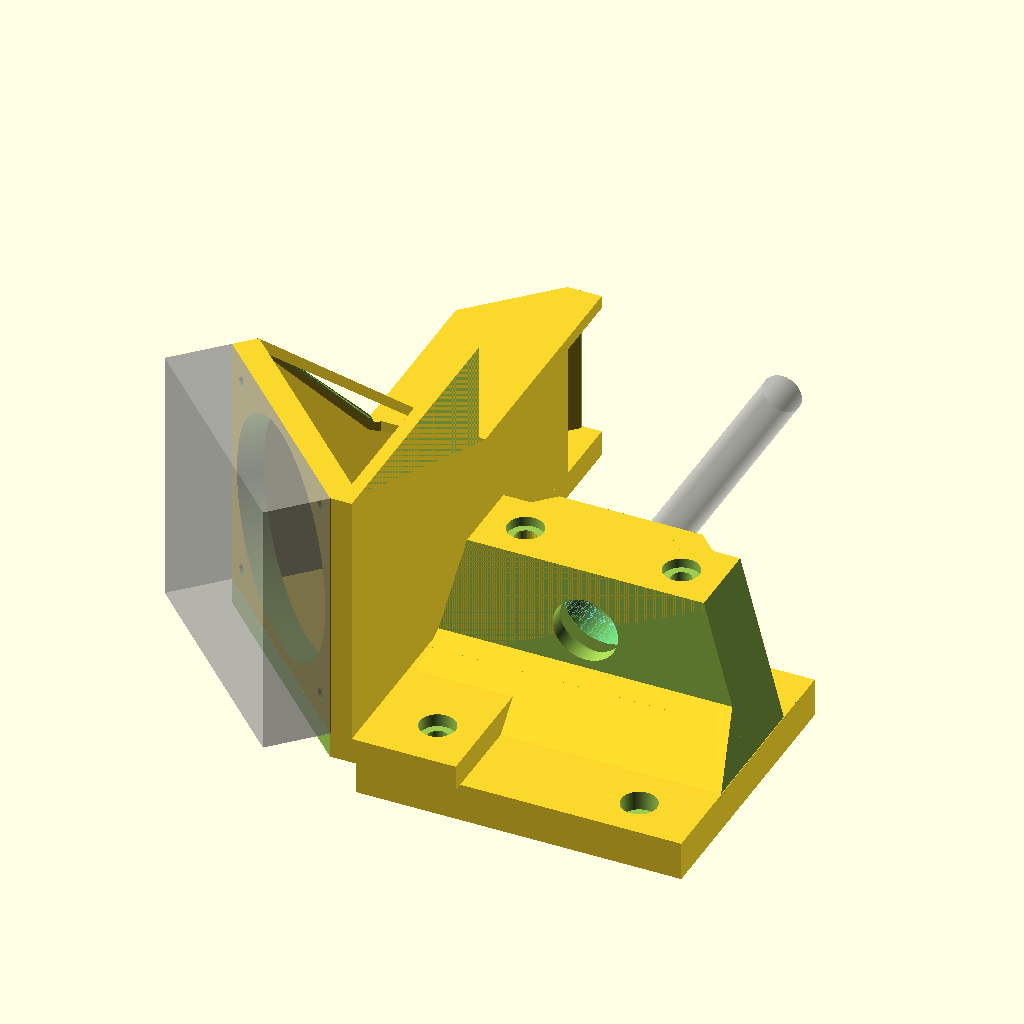
Cell 1 — every parameter at its default value.
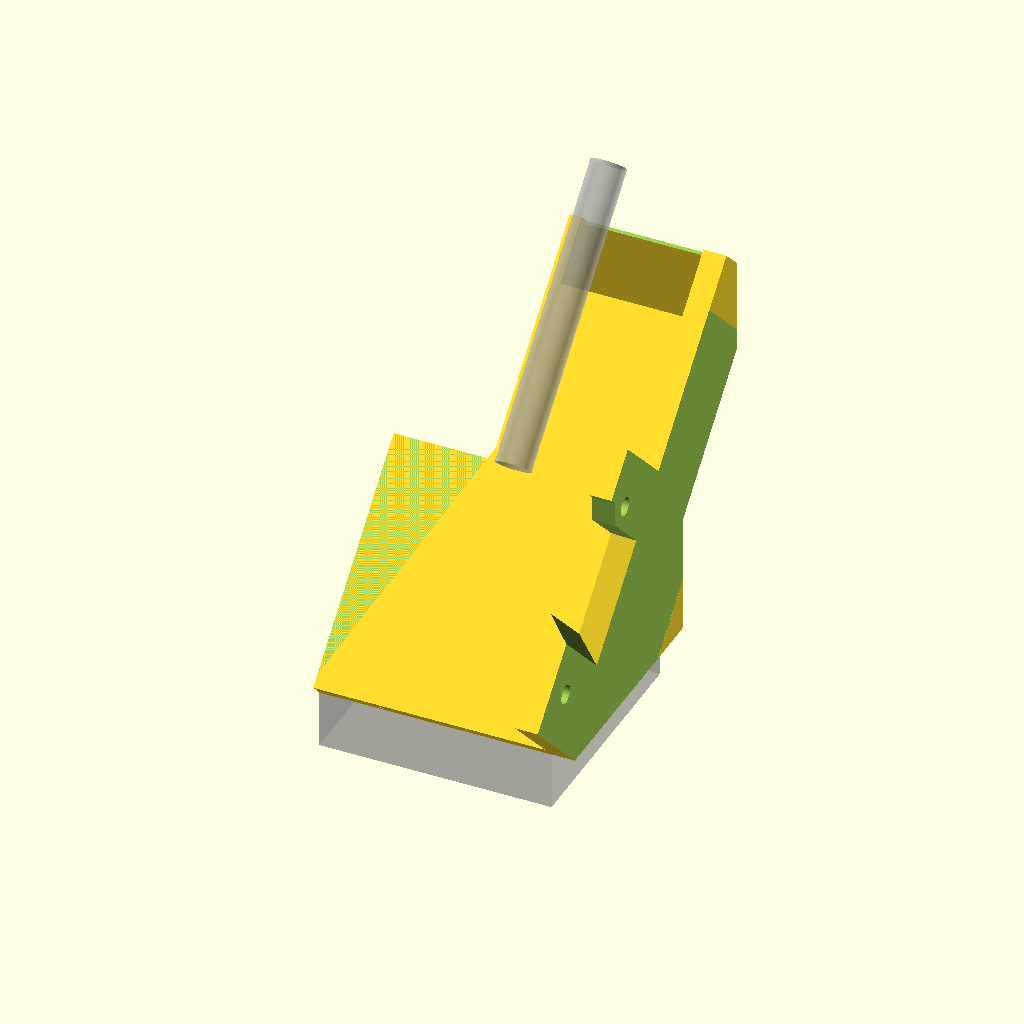
Cell 2 — preview_part set to 4, the other parameters unchanged.
The same orthographic view direction (rotation 55°, 0°, 25°; colour scheme Cornfield) for every cell, with the view re-fitted per cell, so scale and position can differ between cells.
OpenSCAD source file scadFiles/746402/1613880.scad:
// 3up e3d v6 mount

// (c) by dieck, March 2015



// Licensed under the Creative Commons - Attribution-ShareAlike 4.0 International





// What part do you want to view?

preview_part = 3; // [1:Bottom Part,2:Top Part,3: Full Assembly UNUSABLE PRINTED!,4: Fan Duct]



// Use slightly bigger fittings, to counter shrinkage at printing.

oversize = 2; // [0: No, 1: Oversize by 0.2, 2: Oversize by 0.3]



include <MCAD/nuts_and_bolts.scad>;





if (preview_part == 1) {

	bottom_half();

}

if (preview_part == 2) {

	top_half();

} 

if (preview_part == 3) {

	translate([0,0,6]) full_assembly();

    // add fan duct here - full assembly is cut into bottom and top half later on.

    fanduct();

    

} 



if (preview_part == 4) {

	rotate([45,0,0]) rotate([0,-90,0]) fanduct();

    // translate([-30, -8, 18.01]) color([0,0,0,0.25]) cube([60,30,0.1]);

} 





$fn = 360;



module base_plate_with_holes() {

    difference() {

        // base plate

        cube([50,44,6], center=true);

        union() {

            // m3 holes

            translate([-31/2, -31/2, 0]) cylinder(7, r=1.6, center=true);

            translate([+31/2, -31/2, 0]) cylinder(7, r=1.6, center=true);

            translate([-31/2, +31/2, 0]) cylinder(7, r=1.6, center=true);

            translate([+31/2, +31/2, 0]) cylinder(7, r=1.6, center=true);

            

            // screw heads

            translate([-31/2, -31/2, +4/2]) cylinder(4, r=2.75, center=true);

            translate([+31/2, -31/2, +4/2]) cylinder(4, r=2.75, center=true);

            translate([-31/2, +31/2, +4/2]) cylinder(4, r=2.75, center=true);

            translate([+31/2, +31/2, +4/2]) cylinder(4, r=2.75, center=true);

        }

    }

}





module e3dv6_head() {

    

    if (oversize == 2) {

        // e3d v6 assembly

        // oversize prominent parts by 0.3 (& radius 0.3) for easier fit

        union() {

            translate([0, 4, 0]) rotate([90,0,0]) cylinder(4.1, r=8.3);

            translate([0, 4+5.4, 0]) rotate([90,0,0]) cylinder(5.4, r=6.3); // 6 -.2mm left -.2mm right

            translate([0, 4+5.4+3.3, 0]) rotate([90,0,0]) cylinder(3.3, r=8.3);

        

            // for OpenSCAD preview rendering

            color([0,1,1], 0.25) translate([0,15.69,0]) rotate([90,0,0]) cylinder(15.7, r=6.3);

            color([0,1,1], 0.25) translate([0,15.69, 0]) rotate([90,0,0]) cylinder(3, r=8.3);

        }

        

    } else if (oversize == 1) {

        // e3d v6 assembly

        // oversize prominent parts by 0.2 (& radius 0.2) for easier fit

        union() {

            translate([0, 3.9, 0]) rotate([90,0,0]) cylinder(3.9, r=8.2);

            translate([0, 3.9+5.6, 0]) rotate([90,0,0]) cylinder(5.6, r=6.2); // 6 -.2mm left -.2mm right

            translate([0, 3.9+5.6+3.2, 0]) rotate([90,0,0]) cylinder(3.2, r=8.2);

        

            // for OpenSCAD preview rendering

            color([0,1,1], 0.25) translate([0,15.69,0]) rotate([90,0,0]) cylinder(15.7, r=6.2);

            color([0,1,1], 0.25) translate([0,15.69, 0]) rotate([90,0,0]) cylinder(3, r=8.2);

        }

        

    } else {

        

        union() {

            translate([0, 3.7, 0]) rotate([90,0,0]) cylinder(3.7, r=8);

            translate([0, 3.7+6, 0]) rotate([90,0,0]) cylinder(6.0, r=6);

            translate([0, 3.7+6+3, 0]) rotate([90,0,0]) cylinder(3.0, r=8);

        

            // for OpenSCAD preview rendering

            color([0,1,1], 0.25) translate([0,15.69,0]) rotate([90,0,0]) cylinder(15.7, r=6);

            color([0,1,1], 0.25) translate([0,15.69, 0]) rotate([90,0,0]) cylinder(3, r=8);

        }

        

    }

}



module mount_head() {

    // mount head

    difference() {



        union() {

            difference() {

                union() {

                    // big block

                    translate([0,5,(22/2)-1.5]) cube([50, 14, 22+3], center=true);

                    // bottom block

                    // 5 + 14/2 + 3/2 = 13.5

                    translate([0,13.5,9.5]) cube([22, 3, 25], center=true);

                    // 45° angles

                    translate([11,12,9.5]) rotate([0,0,45]) cube([sqrt(18),sqrt(18),25], center=true);

                    translate([-11,12,9.5]) rotate([0,0,45]) cube([sqrt(18),sqrt(18),25], center=true);

                }

                // just a slice off. if I make a thinner head base, I would have to recalculate all distances, and I'm just lazy now ;)

                translate([0,-1.01,12]) cube([50,2,24], center=true);

            }

            

            // 45° hold

            rotate([45,-0.01,0]) cube([50,18,8], center=true);

        }

        

        union() {

            // top hole

            translate([0,0.05,12]) rotate([90,0,0]) cylinder(5.1, r=5, center=true);

            

            translate([0,2.5,12]) e3dv6_head();

            

            // tilted edges

            translate([-25,5,16]) rotate([0,15,0]) cube([10,30,40], center=true);

            translate([25,5,16]) rotate([0,-15,0]) cube([10,30,40], center=true);

            

            // remove 45° part below the base

            translate([0,0,-8]) cube([55,55,10],center=true);



            

        }

    }

}





module full_assembly() {



    difference() {

        union() {

            // again, the translation is me being lazy ;)

            translate([0,0,-6]) base_plate_with_holes();

            mount_head();

        }

        union() {

            // m3 holes

            translate([-12,6,10]) cylinder(40, r=1.6, center=true);

            translate([12,6,10]) cylinder(40, r=1.6, center=true);

            

            // m3 screw head holes

            // 6mm base plate + 22mm mount head = 28mm, leave 1mm at bottom

            // => countersink 2mm for using m3 x 25

            // not visible if displaying only bottom part!

            translate([-12,6,22]) cylinder(3, r=2.75, center=true);

            translate([12,6,22]) cylinder(3, r=2.75, center=true);

    

            // nut holes

            translate([-12, 6, -3.01-6]) nutHole(3);

            translate([-12, 6, -2.01-6]) nutHole(3); // +1mm wiggle space

    

            translate([12, 6, -3.01-6]) nutHole(3);

            translate([12, 6, -2.01-6]) nutHole(3); // +1mm wiggle space

        }

    }



}





module bottom_half() {

    translate([0,0,6])

    difference() {

        full_assembly();

        translate([-30,-30,12]) cube(60);

    }

}



module top_half() {

    rotate([0,180,0]) translate([0,0,-22])

    difference() {

        full_assembly();

        translate([-30,-30,12-60]) cube(60);

    }

}





module fanduct1() {

    // yes, I did a crappy job here, guessing sizes sometimes instead of calculating. If you have the spare time, grab it and clean it up, that's Open Source / Creative Commons for you :)

    

    difference() {

        union() {

            difference() {

                // base plate

                translate([-34,0,5]) cube([50,47,4], center=true);



                // minus original assembly

                translate([0,0,5.98]) full_assembly();

                

                // leaves a hole from the head mount as cylinder

                translate([-12,6,2.5]) cylinder(h=6, r=2);

                

                // cut superflous edged

                translate([-72.01,19.3,1.02]) cube([30,5,6]);

                translate([-63.21,-1.9,1.02]) rotate([0,0,45]) cube([30,25,6]);

                translate([-79.21,-10.9,1.02]) rotate([0,0,-45]) cube([45,25,6]);

                

                // delete under "fan"

                translate([-41.02, -8, 20]) rotate([0,0,-45]) translate([0,-7,0]) cube([40.04,10,40.04], center=true);

    

                

                

            }

            // screw heads

            translate([-31/2, -31/2, +4/2+1]) cylinder(4, r=2.75-0.5, center=true);

            translate([-31/2, +31/2, +4/2+1]) cylinder(4, r=2.75-0.5, center=true);

            

           

            

        } // union

    

    // m3 holes

    translate([-31/2, -31/2, 5]) cylinder(12, r=1.6, center=true);

    translate([-31/2, +31/2, 5]) cylinder(12, r=1.6, center=true);

        

    // screw heads

    translate([-31/2, -31/2, 7]) cylinder(4, r=2.75, center=true);

    translate([-31/2, +31/2, 7]) cylinder(4, r=2.75, center=true);

    } // difference            

            



    // 40x40 plate for fan

    translate([-41, -8, 27]) 

    union() {

        // "fan"

        rotate([0,0,-45]) 

        union() {

            translate([0,-7,0]) %cube([40,10,40], center=true); // show fan itself as shadow while designing

            difference() {

                cube([40,4,40], center=true);

                // fan

                rotate([90,0,0]) cylinder(r=18, h=4 + 10 + 2, center=true);

                // screws, 3mm, mid-to-mid 32mm

                translate([-16,0,-16]) rotate([90,0,0]) cylinder(r=1, h=4+2, center=true);

                translate([-16,0,+16]) rotate([90,0,0]) cylinder(r=1, h=4+2, center=true);

                translate([+16,0,-16]) rotate([90,0,0]) cylinder(r=1, h=4+2, center=true);

                translate([+16,0,+16]) rotate([90,0,0]) cylinder(r=1, h=4+2, center=true);

                

            }

        }

    }

    

   

    // duct

    

    // inner wall

    difference() {

        translate([-27,-23.5,7]) cube([2,71.5,40]);

        translate([-28,18.5,29.98]) cube([4,40,20]);

    }

    // edge between inner wall and fan 

    translate([-28.3,-23.5,7]) cube([1.3,1.4,40]);

    

    // rotated part on fan attachement

    difference() {

        rotate([0,0,-45]) translate([-43.35,-33,7]) cube([2,20,23]);

        translate([-40,15,6.98]) cube([2,15,40.04]);

    }



    // top triangle on rotated part on fan attachment

    difference() {

        rotate([0,0,-45]) translate([-41.35,-32.7,30]) 



        // triangle:

        translate([0,16.5/2,0]) rotate([0,0,180]) translate([0,-16.5/2,0]) difference() {

            cube([2,16.5,17]);

            rotate([45.5,0,0]) translate([-0.02,0,0]) scale(sqrt(2) * 17/16.5) cube([2.04,16.5,17]);

        }

        

    }

   

    // outer wall

    translate([-42,19,7]) cube([2,28.3,23]);

    

    // rotated part outlet

    translate([12,40,0])    

    difference() {

        rotate([0,0,-45]) translate([-43.35,-33,7]) cube([2,20,23]);

        translate([-40,15,6.98]) cube([2,15,40.04]);

        translate([-42.9,19,4]) cube([3,3,44]);

    }

    

    // back wall

    difference() {

        translate([-42,22,3]) cube([17,37,4]);

        translate([-44.3,45,2]) rotate([0,0,45]) cube([20,20,6]);

    }

    

    // front wall

    difference() {

        translate([-42,18.5,28]) cube([17,40.5,2]);

        translate([-44.3,45,27]) rotate([0,0,45]) cube([20,20,6]);

    }

    

    

    // front top

      polyhedron

    (points = [

    	   [-42,18.5,30], [-42,18.5,28],

           [-25,20.5,30], [-25,18.5,30],

           [-25,-21.2,47], [-25,-21.2,45],

           [-53.8,7.5,47], [-53.8,7.5,45]

	 ], 

     faces = [

           [2,4,6], // top north

           [2,6,0], // top south,

           [1,3,2,0], // south

           [3,5,4,2], // west

           [4,5,7,6], // northeast

           [0,6,7,1], // southeast

           [3,7,5], // bottom north

           [3,1,7], // bottom south,

     ]      

     );

    

     

}



module fanduct() {

  difference() {

    fanduct1();

    

    polyhedron

    (points = [

      	   [-42,18.5,30], [-42,18.5,130],



           [-25,20.5,30], [-25,20.5,130],

           [-25,-21.2,47], [-25,-21.2,130],

           [-53.8,7.5,47], [-53.8,7.5,130]

	 ], 

     faces = [

           [2,4,6], // top north

           [2,6,0], // top south,

           [1,3,2,0], // south

           [3,5,4,2], // west

           [4,5,7,6], // northeast

           [0,6,7,1], // southeast

           [3,7,5], // bottom north

           [3,1,7], // bottom south,

     ]      

     );





    // remove bottom inserts

    translate([0,0,0.02]) cube([100,100,6], center=true);

 

 }



  // "hotend nozzle" view, to compare with fan duct

  %translate([0,65,17]) rotate([90,0,0]) cylinder(r=3, h=50);

 

}
Parameter table extracted from the source (name, type, default, range or options):
preview_part: number, default 3, options 1, 2, 3, 4
oversize: number, default 2, options 0, 1, 2
